Run: headless pygame with SDL's dummy video driver; simulated clock (each Clock.tick advances the game by its frame time, no real sleeping); random seed 0; keys injected as events and as key.get_pressed() state; no mouse input.
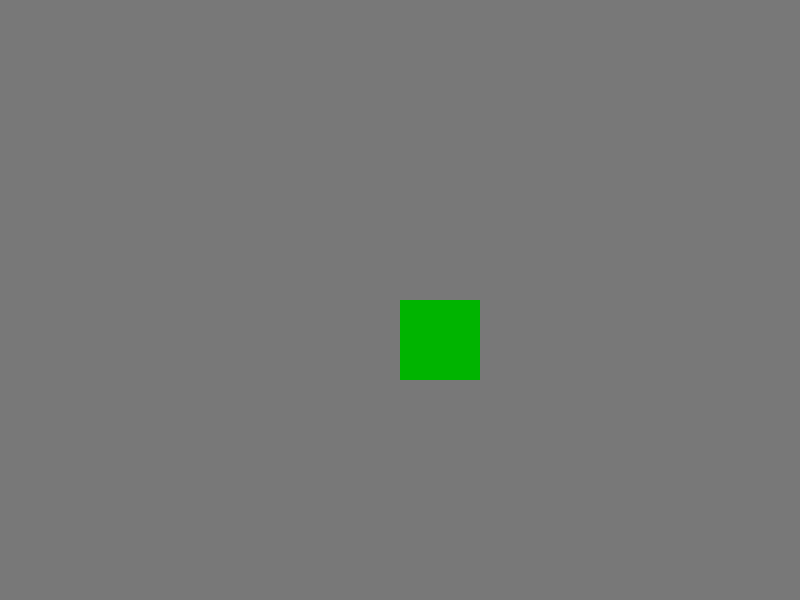
Frame 1 of 4 · flips 1–60 · no input
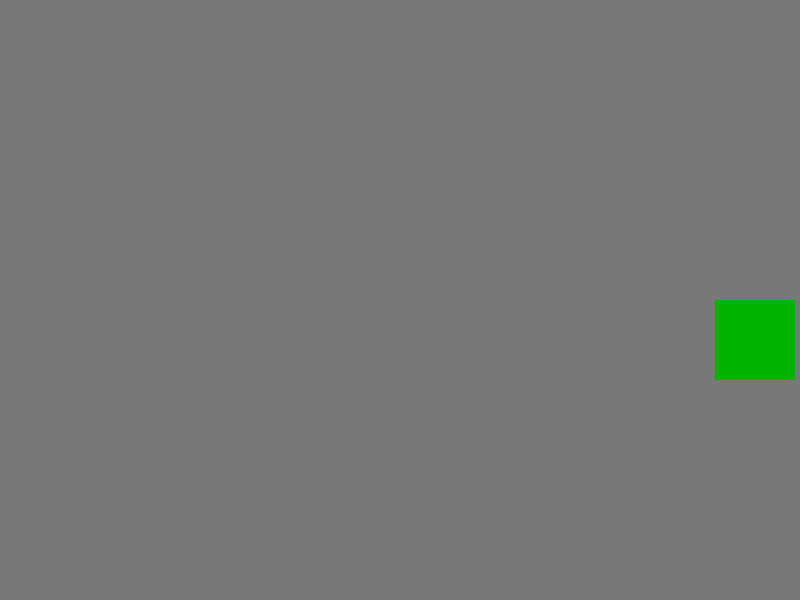
Frame 2 of 4 · flips 61–180 · tapped SPACE, RETURN · held RIGHT (→), D
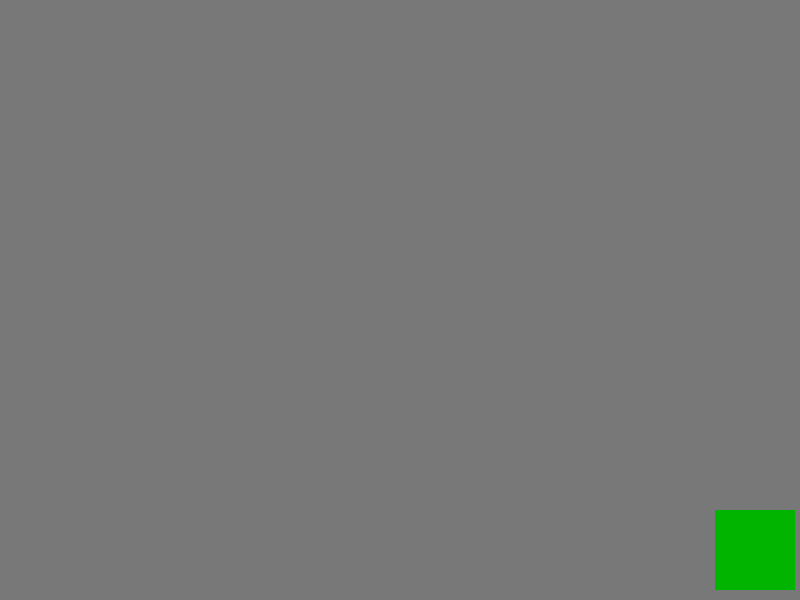
Frame 3 of 4 · flips 181–300 · held DOWN (↓), S
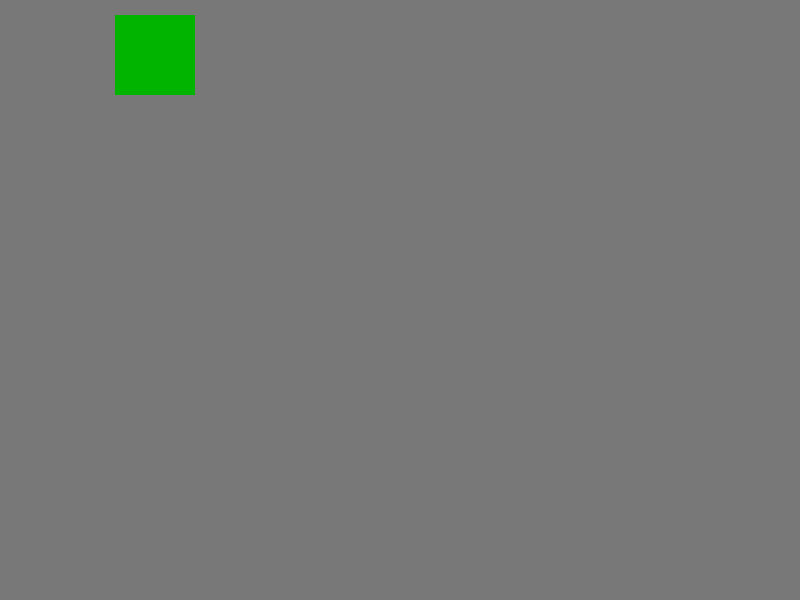
Frame 4 of 4 · flips 301–420 · held LEFT (←), A, UP (↑), W

The pygame program that drew these frames:

import pygame
import random

pygame.init()

display_width = 800
display_height = 600

green = (0,180,0)
blue = (0,50,180)
background_c = (120,120,120)

gameDisplay = pygame.display.set_mode((display_width,display_height))

clock = pygame.time.Clock()

def draw_bullet(bulletx, bullety):
    bulletw = 20
    bulleth = 20
    pygame.draw.rect(gameDisplay, blue, [bulletx, bullety, bulletw, bulleth])

def bullet_shoot(bullets, bullet_directions):
    bullet_speed = 30
    xy = 0
    x = 0
    y = 0
    
    i = 0
    bullets_index = 0

    for bullet in bullets:
        if i > len(bullet_directions)-1:
            i = 0
        if bullet_directions[i] > 0:          # up left
            if xy == 0:
                x = bullet - bullet_speed
                bullet = x
                xy += 1
            if xy == 1:
                y = bullet - bullet_speed
                bullet = y
                bullets_index += 2
                i += 1
            
        elif bullet_directions[i] == 2:        # up
            pass
            #if xy == 0:
                #y -= bullet_speed
                #i += 1
        elif bullet_directions[i] == 3:        # up right
            x += bullet_speed
            y -= bullet_speed
        elif bullet_directions[i] == 4:        # right
            x += bullet_speed
        elif bullet_directions[i] == 5:        # down right
            x += bullet_speed
            y += bullet_speed
        elif bullet_directions[i] == 6:        # down
            y += bullet_speed
        elif bullet_directions[i] == 7:        # down left
            x -= bullet_speed
            y += bullet_speed
        elif bullet_directions[i] == 8:        # left
            x -= bullet_speed

        if xy == 1:
            xy = 0
            draw_bullet(x,y)
            pygame.display.update()
            print(x,y)
            clock.tick(1)
        
    #return x, y

def get_bullet_direction():
    direc = random.randint(1,8)

    if direc == 1:          # up left
        return 1
    elif direc == 2:        # up
        return 2
    elif direc == 3:        # up right
        return 3
    elif direc == 4:        # right
        return 4
    elif direc == 5:        # down right
        return 5
    elif direc == 6:        # down
        return 6
    elif direc == 7:        # down left
        return 7
    else:        # left
        return 8
    
def draw_block(blockx, blocky, blockw, blockh):
    pygame.draw.rect(gameDisplay, green, [blockx, blocky, blockw, blockh])

def game_loop():
    block_speed = 15
    blockx = display_width/2
    blocky = display_height/2
    blockw = 80
    blockh = 80
    x_change = 0
    y_change = 0

    bullets = []
    bullet_directions = []
    bullets_active = 0

    while True:
        bulletx = blockx + blockw/2 - blockw/8
        bullety = blocky + blockh/2 - blockh/8
        
        for event in pygame.event.get():
            if event.type == pygame.QUIT:
                pygame.quit()
                quit()

            if event.type == pygame.KEYDOWN:
                if event.key == pygame.K_LEFT:
                    x_change -= block_speed
                if event.key == pygame.K_RIGHT:
                    x_change += block_speed
                if event.key == pygame.K_UP:
                    y_change -= block_speed
                if event.key == pygame.K_DOWN:
                    y_change += block_speed
                if event.key == pygame.K_SPACE:
                    bullets_active += 1
                    
                    bullets.append(bulletx)
                    bullets.append(bullety)
                    
                    #bulx_change, buly_change = bullet_direction()
                    bullet_directions.append(get_bullet_direction())

            if event.type == pygame.KEYUP:
                if event.key == pygame.K_LEFT:
                    x_change = 0
                if event.key == pygame.K_RIGHT:
                    x_change = 0
                if event.key == pygame.K_UP:
                    y_change = 0
                if event.key == pygame.K_DOWN:
                    y_change = 0

        # don't move off screen
        if blockx + blockw + x_change < display_width and blockx + x_change > 0:
            blockx += x_change
        if blocky + blockh + y_change < display_height and blocky + y_change > 0:
            blocky += y_change

        # fire bullet in the random direction
        if bullets_active > 0:
            bullet_shoot(bullets, bullet_directions)
        
##        if bullet_active > 0:
##            bulletx += bulx_change
##            bullety += buly_change
            
##        if bulletx < 0 or bulletx > display_width or bullety < 0 or bullety > display_height:
##            bulletx = blockx + blockw/2 - blockw/8
##            bullety = blocky + blockh/2 - blockh/8
##            bullet_active = 0

        gameDisplay.fill(background_c)
        
        draw_block(blockx, blocky, blockw, blockh)
        #draw_bullet(bulletx, bullety)

        pygame.display.update()

        clock.tick(30)

game_loop()
pygame.quit()
quit()
